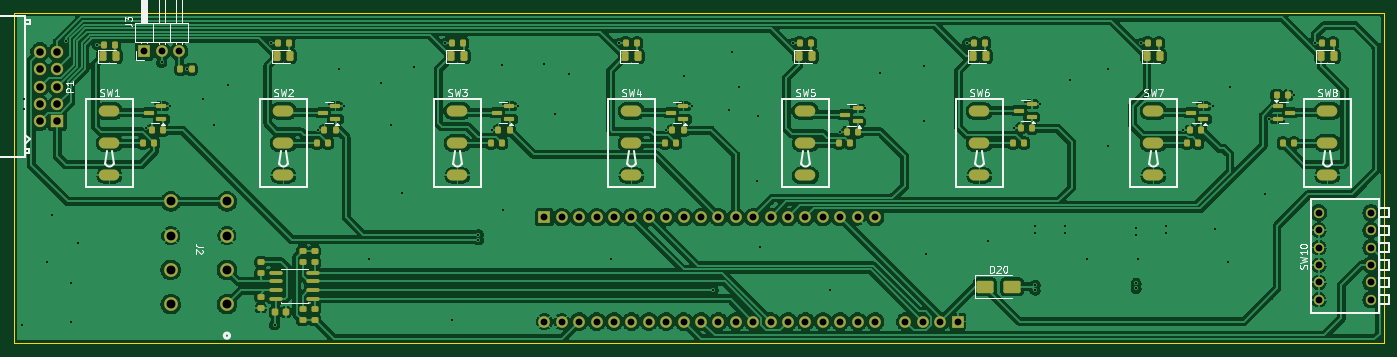
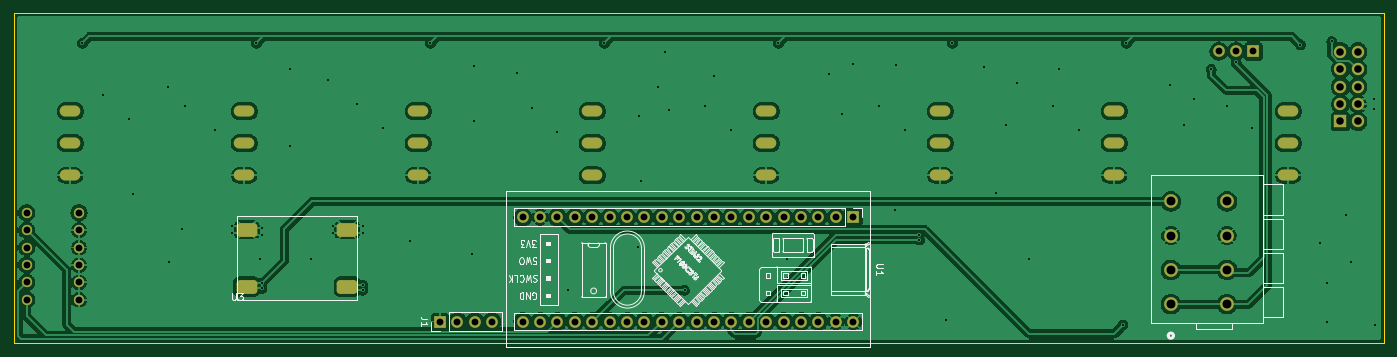
Circuit board: 13 layer files. Board 200.0 x 48.3 mm.
- bottom_copper: switchboard-B_Cu.gbr (192473 bytes)
- bottom_mask: switchboard-B_Mask.gbr (4309 bytes)
- paste: switchboard-B_Paste.gbr (1230 bytes)
- bottom_silk: switchboard-B_Silkscreen.gbr (49216 bytes)
- outline: switchboard-Edge_Cuts.gbr (611 bytes)
- top_copper: switchboard-F_Cu.gbr (297641 bytes)
- top_mask: switchboard-F_Mask.gbr (8970 bytes)
- paste: switchboard-F_Paste.gbr (5891 bytes)
- top_silk: switchboard-F_Silkscreen.gbr (34720 bytes)
- inner_copper: switchboard-In1_Cu.gbr (218933 bytes)
- inner_copper: switchboard-In2_Cu.gbr (218933 bytes)
- drill: switchboard-NPTH.drl (269 bytes)
- drill: switchboard-PTH.drl (4456 bytes)

=== bottom_copper: switchboard-B_Cu.gbr (192473 bytes, source omitted) ===
=== bottom_mask: switchboard-B_Mask.gbr ===
%TF.GenerationSoftware,KiCad,Pcbnew,9.0.5*%
%TF.CreationDate,2025-11-18T06:46:22-05:00*%
%TF.ProjectId,switchboard,73776974-6368-4626-9f61-72642e6b6963,rev?*%
%TF.SameCoordinates,Original*%
%TF.FileFunction,Soldermask,Bot*%
%TF.FilePolarity,Negative*%
%FSLAX46Y46*%
G04 Gerber Fmt 4.6, Leading zero omitted, Abs format (unit mm)*
G04 Created by KiCad (PCBNEW 9.0.5) date 2025-11-18 06:46:22*
%MOMM*%
%LPD*%
G01*
G04 APERTURE LIST*
G04 Aperture macros list*
%AMRoundRect*
0 Rectangle with rounded corners*
0 $1 Rounding radius*
0 $2 $3 $4 $5 $6 $7 $8 $9 X,Y pos of 4 corners*
0 Add a 4 corners polygon primitive as box body*
4,1,4,$2,$3,$4,$5,$6,$7,$8,$9,$2,$3,0*
0 Add four circle primitives for the rounded corners*
1,1,$1+$1,$2,$3*
1,1,$1+$1,$4,$5*
1,1,$1+$1,$6,$7*
1,1,$1+$1,$8,$9*
0 Add four rect primitives between the rounded corners*
20,1,$1+$1,$2,$3,$4,$5,0*
20,1,$1+$1,$4,$5,$6,$7,0*
20,1,$1+$1,$6,$7,$8,$9,0*
20,1,$1+$1,$8,$9,$2,$3,0*%
G04 Aperture macros list end*
%ADD10C,2.000000*%
%ADD11R,1.700000X1.700000*%
%ADD12C,1.700000*%
%ADD13O,3.000000X1.600000*%
%ADD14RoundRect,0.500000X1.000000X0.500000X-1.000000X0.500000X-1.000000X-0.500000X1.000000X-0.500000X0*%
%ADD15C,1.500000*%
%ADD16R,1.800000X1.800000*%
%ADD17C,1.800000*%
G04 APERTURE END LIST*
D10*
%TO.C,J2*%
X106045000Y-143510000D03*
X97845001Y-143510000D03*
X106045000Y-138510000D03*
X97845001Y-138510000D03*
X106045000Y-133509999D03*
X97845001Y-133509999D03*
X106045000Y-128509999D03*
X97845001Y-128509999D03*
%TD*%
D11*
%TO.C,J3*%
X93980000Y-106620000D03*
D12*
X96520000Y-106620000D03*
X99060000Y-106620000D03*
%TD*%
D13*
%TO.C,SW6*%
X215900000Y-115315000D03*
X215900000Y-120015000D03*
X215900000Y-124715000D03*
%TD*%
D14*
%TO.C,U3*%
X226255000Y-132656000D03*
X226255000Y-140956000D03*
X240955000Y-132656000D03*
X240955000Y-140956000D03*
%TD*%
D11*
%TO.C,U1*%
X152400000Y-130810000D03*
D12*
X154940000Y-130810000D03*
X157480000Y-130810000D03*
X160020000Y-130810000D03*
X162560000Y-130810000D03*
X165100000Y-130810000D03*
X167640000Y-130810000D03*
X170180000Y-130810000D03*
X172720000Y-130810000D03*
X175260000Y-130810000D03*
X177800000Y-130810000D03*
X180340000Y-130810000D03*
X182880000Y-130810000D03*
X185420000Y-130810000D03*
X187960000Y-130810000D03*
X190500000Y-130810000D03*
X193040000Y-130810000D03*
X195580000Y-130810000D03*
X198120000Y-130810000D03*
X200660000Y-130810000D03*
X200660000Y-146050000D03*
X198120000Y-146050000D03*
X195580000Y-146050000D03*
X193040000Y-146050000D03*
X190500000Y-146050000D03*
X187960000Y-146050000D03*
X185420000Y-146050000D03*
X182880000Y-146050000D03*
X180340000Y-146050000D03*
X177800000Y-146050000D03*
X175260000Y-146050000D03*
X172720000Y-146050000D03*
X170180000Y-146050000D03*
X167640000Y-146050000D03*
X165100000Y-146050000D03*
X162560000Y-146050000D03*
X160020000Y-146050000D03*
X157480000Y-146050000D03*
X154940000Y-146050000D03*
X152400000Y-146050000D03*
%TD*%
D15*
%TO.C,SW10*%
X265430000Y-142875000D03*
X273050000Y-142875000D03*
X265430000Y-140335000D03*
X273050000Y-140335000D03*
X265430000Y-137795000D03*
X273050000Y-137795000D03*
X265430000Y-135255000D03*
X273050000Y-135255000D03*
X265430000Y-132715000D03*
X273050000Y-132715000D03*
X265430000Y-130175000D03*
X273050000Y-130175000D03*
%TD*%
D13*
%TO.C,SW8*%
X266700000Y-124715000D03*
X266700000Y-120015000D03*
X266700000Y-115315000D03*
%TD*%
%TO.C,SW7*%
X241300000Y-124715000D03*
X241300000Y-120015000D03*
X241300000Y-115315000D03*
%TD*%
%TO.C,SW5*%
X190500000Y-124715000D03*
X190500000Y-120015000D03*
X190500000Y-115315000D03*
%TD*%
%TO.C,SW4*%
X165100000Y-124715000D03*
X165100000Y-120015000D03*
X165100000Y-115315000D03*
%TD*%
%TO.C,SW3*%
X139700000Y-124715000D03*
X139700000Y-120015000D03*
X139700000Y-115315000D03*
%TD*%
%TO.C,SW2*%
X114300000Y-124715000D03*
X114300000Y-120015000D03*
X114300000Y-115315000D03*
%TD*%
%TO.C,SW1*%
X88900000Y-124715000D03*
X88900000Y-120015000D03*
X88900000Y-115315000D03*
%TD*%
D11*
%TO.C,J1*%
X212725000Y-146050000D03*
D12*
X210185000Y-146050000D03*
X207645000Y-146050000D03*
X205105000Y-146050000D03*
%TD*%
D16*
%TO.C,P1*%
X81280000Y-116840000D03*
D17*
X78740000Y-116840000D03*
X81280000Y-114300000D03*
X78740000Y-114300000D03*
X81280000Y-111760000D03*
X78740000Y-111760000D03*
X81280000Y-109220000D03*
X78740000Y-109220000D03*
X81280000Y-106680000D03*
X78740000Y-106680000D03*
%TD*%
M02*

=== paste: switchboard-B_Paste.gbr (1230 bytes, source withheld) ===
=== bottom_silk: switchboard-B_Silkscreen.gbr (49216 bytes, source omitted) ===
=== outline: switchboard-Edge_Cuts.gbr ===
%TF.GenerationSoftware,KiCad,Pcbnew,9.0.5*%
%TF.CreationDate,2025-11-18T06:46:22-05:00*%
%TF.ProjectId,switchboard,73776974-6368-4626-9f61-72642e6b6963,rev?*%
%TF.SameCoordinates,Original*%
%TF.FileFunction,Profile,NP*%
%FSLAX46Y46*%
G04 Gerber Fmt 4.6, Leading zero omitted, Abs format (unit mm)*
G04 Created by KiCad (PCBNEW 9.0.5) date 2025-11-18 06:46:22*
%MOMM*%
%LPD*%
G01*
G04 APERTURE LIST*
%TA.AperFunction,Profile*%
%ADD10C,0.050000*%
%TD*%
G04 APERTURE END LIST*
D10*
X74930000Y-100965000D02*
X274955000Y-100965000D01*
X274955000Y-149225000D01*
X74930000Y-149225000D01*
X74930000Y-100965000D01*
M02*

=== top_copper: switchboard-F_Cu.gbr (297641 bytes, source omitted) ===
=== top_mask: switchboard-F_Mask.gbr (8970 bytes, source omitted) ===
=== paste: switchboard-F_Paste.gbr ===
%TF.GenerationSoftware,KiCad,Pcbnew,9.0.5*%
%TF.CreationDate,2025-11-18T06:46:22-05:00*%
%TF.ProjectId,switchboard,73776974-6368-4626-9f61-72642e6b6963,rev?*%
%TF.SameCoordinates,Original*%
%TF.FileFunction,Paste,Top*%
%TF.FilePolarity,Positive*%
%FSLAX46Y46*%
G04 Gerber Fmt 4.6, Leading zero omitted, Abs format (unit mm)*
G04 Created by KiCad (PCBNEW 9.0.5) date 2025-11-18 06:46:22*
%MOMM*%
%LPD*%
G01*
G04 APERTURE LIST*
G04 Aperture macros list*
%AMRoundRect*
0 Rectangle with rounded corners*
0 $1 Rounding radius*
0 $2 $3 $4 $5 $6 $7 $8 $9 X,Y pos of 4 corners*
0 Add a 4 corners polygon primitive as box body*
4,1,4,$2,$3,$4,$5,$6,$7,$8,$9,$2,$3,0*
0 Add four circle primitives for the rounded corners*
1,1,$1+$1,$2,$3*
1,1,$1+$1,$4,$5*
1,1,$1+$1,$6,$7*
1,1,$1+$1,$8,$9*
0 Add four rect primitives between the rounded corners*
20,1,$1+$1,$2,$3,$4,$5,0*
20,1,$1+$1,$4,$5,$6,$7,0*
20,1,$1+$1,$6,$7,$8,$9,0*
20,1,$1+$1,$8,$9,$2,$3,0*%
G04 Aperture macros list end*
%ADD10RoundRect,0.200000X-0.200000X-0.275000X0.200000X-0.275000X0.200000X0.275000X-0.200000X0.275000X0*%
%ADD11RoundRect,0.200000X-0.275000X0.200000X-0.275000X-0.200000X0.275000X-0.200000X0.275000X0.200000X0*%
%ADD12RoundRect,0.250000X-1.000000X-0.650000X1.000000X-0.650000X1.000000X0.650000X-1.000000X0.650000X0*%
%ADD13RoundRect,0.242500X-0.242500X-0.457500X0.242500X-0.457500X0.242500X0.457500X-0.242500X0.457500X0*%
%ADD14O,1.950000X0.570000*%
%ADD15RoundRect,0.200000X0.200000X0.275000X-0.200000X0.275000X-0.200000X-0.275000X0.200000X-0.275000X0*%
%ADD16RoundRect,0.200000X0.275000X-0.200000X0.275000X0.200000X-0.275000X0.200000X-0.275000X-0.200000X0*%
%ADD17RoundRect,0.150000X-0.590000X-0.150000X0.590000X-0.150000X0.590000X0.150000X-0.590000X0.150000X0*%
%ADD18RoundRect,0.150000X0.590000X0.150000X-0.590000X0.150000X-0.590000X-0.150000X0.590000X-0.150000X0*%
%ADD19RoundRect,0.225000X-0.225000X-0.250000X0.225000X-0.250000X0.225000X0.250000X-0.225000X0.250000X0*%
G04 APERTURE END LIST*
D10*
%TO.C,R25*%
X115134966Y-105410000D03*
X113494966Y-105410000D03*
%TD*%
D11*
%TO.C,R6*%
X110998000Y-138996000D03*
X110998000Y-137356000D03*
%TD*%
D12*
%TO.C,D20*%
X220694000Y-140970000D03*
X216694000Y-140970000D03*
%TD*%
D10*
%TO.C,R21*%
X89720000Y-105664000D03*
X88080000Y-105664000D03*
%TD*%
D13*
%TO.C,D4*%
X166054966Y-107315000D03*
X164174966Y-107315000D03*
%TD*%
D10*
%TO.C,F3*%
X146235000Y-120015000D03*
X144595000Y-120015000D03*
%TD*%
%TO.C,F1*%
X93795000Y-120015000D03*
X95435000Y-120015000D03*
%TD*%
D13*
%TO.C,D8*%
X267640000Y-107315000D03*
X265760000Y-107315000D03*
%TD*%
D14*
%TO.C,U2*%
X118618000Y-142748000D03*
X118618000Y-141478000D03*
X118618000Y-140198000D03*
X118618000Y-138928000D03*
X113198000Y-138928000D03*
X113198000Y-140198000D03*
X113198000Y-141478000D03*
X113198000Y-142748000D03*
%TD*%
D10*
%TO.C,R48*%
X145680000Y-118110000D03*
X147320000Y-118110000D03*
%TD*%
%TO.C,R46*%
X138880000Y-105410000D03*
X140520000Y-105410000D03*
%TD*%
D15*
%TO.C,R38*%
X260916000Y-113030000D03*
X259276000Y-113030000D03*
%TD*%
D10*
%TO.C,R37*%
X265880000Y-105410000D03*
X267520000Y-105410000D03*
%TD*%
%TO.C,R36*%
X246645000Y-118110000D03*
X248285000Y-118110000D03*
%TD*%
%TO.C,R35*%
X240480000Y-105410000D03*
X242120000Y-105410000D03*
%TD*%
%TO.C,R34*%
X221938000Y-117856000D03*
X223578000Y-117856000D03*
%TD*%
%TO.C,R33*%
X215094966Y-105410000D03*
X216734966Y-105410000D03*
%TD*%
%TO.C,R32*%
X196538000Y-118364000D03*
X198178000Y-118364000D03*
%TD*%
%TO.C,R31*%
X189680000Y-105410000D03*
X191320000Y-105410000D03*
%TD*%
%TO.C,R29*%
X171080000Y-118110000D03*
X172720000Y-118110000D03*
%TD*%
%TO.C,R28*%
X164280000Y-105410000D03*
X165920000Y-105410000D03*
%TD*%
%TO.C,R26*%
X120280000Y-118110000D03*
X121920000Y-118110000D03*
%TD*%
%TO.C,R23*%
X95065000Y-118110000D03*
X96705000Y-118110000D03*
%TD*%
D15*
%TO.C,R7*%
X100896000Y-109220000D03*
X99256000Y-109220000D03*
%TD*%
D16*
%TO.C,R5*%
X110998000Y-144076000D03*
X110998000Y-142436000D03*
%TD*%
%TO.C,R4*%
X118872000Y-145796000D03*
X118872000Y-144156000D03*
%TD*%
%TO.C,R3*%
X117094000Y-145854000D03*
X117094000Y-144214000D03*
%TD*%
D11*
%TO.C,R2*%
X117094000Y-135774000D03*
X117094000Y-137414000D03*
%TD*%
%TO.C,R1*%
X118872000Y-135774000D03*
X118872000Y-137414000D03*
%TD*%
D17*
%TO.C,Q8*%
X259410000Y-114620000D03*
X259410000Y-116520000D03*
X261290000Y-115570000D03*
%TD*%
D18*
%TO.C,Q7*%
X248590000Y-116520000D03*
X248590000Y-114620000D03*
X246710000Y-115570000D03*
%TD*%
%TO.C,Q6*%
X223520000Y-116205000D03*
X223520000Y-114305000D03*
X221640000Y-115255000D03*
%TD*%
%TO.C,Q5*%
X198120000Y-116840000D03*
X198120000Y-114940000D03*
X196240000Y-115890000D03*
%TD*%
%TO.C,Q4*%
X172695000Y-116520000D03*
X172695000Y-114620000D03*
X170815000Y-115570000D03*
%TD*%
%TO.C,Q3*%
X147295000Y-116520000D03*
X147295000Y-114620000D03*
X145415000Y-115570000D03*
%TD*%
%TO.C,Q2*%
X121895000Y-116520000D03*
X121895000Y-114620000D03*
X120015000Y-115570000D03*
%TD*%
%TO.C,Q1*%
X96495000Y-116520000D03*
X96495000Y-114620000D03*
X94615000Y-115570000D03*
%TD*%
D15*
%TO.C,F8*%
X261805000Y-120015000D03*
X260165000Y-120015000D03*
%TD*%
D10*
%TO.C,F7*%
X246195000Y-120015000D03*
X247835000Y-120015000D03*
%TD*%
%TO.C,F6*%
X220795000Y-120015000D03*
X222435000Y-120015000D03*
%TD*%
%TO.C,F5*%
X195395000Y-120015000D03*
X197035000Y-120015000D03*
%TD*%
%TO.C,F4*%
X169995000Y-120015000D03*
X171635000Y-120015000D03*
%TD*%
%TO.C,F2*%
X119195000Y-120015000D03*
X120835000Y-120015000D03*
%TD*%
D13*
%TO.C,D7*%
X240360000Y-107315000D03*
X242240000Y-107315000D03*
%TD*%
%TO.C,D6*%
X214974966Y-107315000D03*
X216854966Y-107315000D03*
%TD*%
%TO.C,D5*%
X189560000Y-107315000D03*
X191440000Y-107315000D03*
%TD*%
%TO.C,D3*%
X138774966Y-107315000D03*
X140654966Y-107315000D03*
%TD*%
%TO.C,D2*%
X113374966Y-107315000D03*
X115254966Y-107315000D03*
%TD*%
%TO.C,D1*%
X87974966Y-107315000D03*
X89854966Y-107315000D03*
%TD*%
D19*
%TO.C,C1*%
X113096000Y-144648000D03*
X114656000Y-144648000D03*
%TD*%
M02*

=== top_silk: switchboard-F_Silkscreen.gbr (34720 bytes, source omitted) ===
=== inner_copper: switchboard-In1_Cu.gbr (218933 bytes, source omitted) ===
=== inner_copper: switchboard-In2_Cu.gbr (218933 bytes, source omitted) ===
=== drill: switchboard-NPTH.drl ===
M48
; DRILL file {KiCad 9.0.5} date 2025-11-18T06:46:18-0500
; FORMAT={-:-/ absolute / metric / decimal}
; #@! TF.CreationDate,2025-11-18T06:46:18-05:00
; #@! TF.GenerationSoftware,Kicad,Pcbnew,9.0.5
; #@! TF.FileFunction,NonPlated,1,4,NPTH
FMAT,2
METRIC
%
G90
G05
M30

=== drill: switchboard-PTH.drl ===
M48
; DRILL file {KiCad 9.0.5} date 2025-11-18T06:46:18-0500
; FORMAT={-:-/ absolute / metric / decimal}
; #@! TF.CreationDate,2025-11-18T06:46:18-05:00
; #@! TF.GenerationSoftware,Kicad,Pcbnew,9.0.5
; #@! TF.FileFunction,Plated,1,4,PTH
FMAT,2
METRIC
; #@! TA.AperFunction,Plated,PTH,ViaDrill
T1C0.300
; #@! TA.AperFunction,Plated,PTH,ComponentDrill
T2C1.000
; #@! TA.AperFunction,Plated,PTH,ComponentDrill
T3C1.100
; #@! TA.AperFunction,Plated,PTH,ComponentDrill
T4C1.300
%
G90
G05
T1
X76.2Y-146.558
X76.454Y-113.538
X76.454Y-115.062
X79.756Y-137.414
X80.518Y-130.556
X82.55Y-105.156
X83.312Y-140.462
X83.312Y-146.05
X84.328Y-134.62
X87.122Y-105.664
X94.181Y-117.849
X96.52Y-108.204
X97.79Y-114.554
X100.156Y-109.22
X102.616Y-113.538
X104.14Y-117.348
X106.172Y-111.506
X112.522Y-105.41
X113.03Y-146.558
X119.38Y-118.11
X122.428Y-109.22
X123.19Y-114.554
X126.746Y-136.906
X128.524Y-111.252
X130.045Y-117.384
X131.572Y-127.254
X133.35Y-108.966
X137.922Y-105.41
X138.938Y-145.796
X142.748Y-133.35
X142.748Y-134.15
X144.78Y-118.11
X146.219Y-108.675
X146.304Y-129.794
X148.59Y-114.554
X152.4Y-108.458
X153.995Y-115.829
X155.956Y-109.982
X162.052Y-136.906
X163.322Y-105.41
X170.18Y-118.11
X172.72Y-110.236
X173.99Y-114.554
X177.038Y-141.478
X179.35Y-115.195
X179.832Y-106.68
X180.848Y-111.76
X183.388Y-125.476
X183.642Y-116.078
X183.896Y-135.128
X188.722Y-105.41
X194.056Y-141.478
X195.58Y-118.364
X199.258Y-114.94
X201.422Y-109.728
X207.772Y-108.712
X207.772Y-116.84
X208.026Y-136.144
X214.122Y-105.41
X217.17Y-134.366
X220.98Y-117.856
X224.028Y-132.08
X224.028Y-133.096
X224.028Y-140.716
X224.028Y-141.478
X224.79Y-114.3
X228.346Y-132.08
X228.346Y-133.096
X229.108Y-110.744
X231.594Y-136.909
X234.696Y-109.22
X234.696Y-120.396
X238.76Y-132.334
X238.76Y-133.35
X238.76Y-140.462
X238.76Y-141.224
X239.014Y-136.906
X239.522Y-105.41
X243.078Y-132.08
X243.078Y-133.096
X245.618Y-118.11
X249.936Y-114.554
X250.324Y-132.508
X252.222Y-137.414
X252.476Y-111.76
X257.556Y-127.508
X258.13Y-116.52
X261.874Y-113.03
X264.922Y-105.41
T2
X93.98Y-106.62
X96.52Y-106.62
X99.06Y-106.62
X152.4Y-130.81
X152.4Y-146.05
X154.94Y-130.81
X154.94Y-146.05
X157.48Y-130.81
X157.48Y-146.05
X160.02Y-130.81
X160.02Y-146.05
X162.56Y-130.81
X162.56Y-146.05
X165.1Y-130.81
X165.1Y-146.05
X167.64Y-130.81
X167.64Y-146.05
X170.18Y-130.81
X170.18Y-146.05
X172.72Y-130.81
X172.72Y-146.05
X175.26Y-130.81
X175.26Y-146.05
X177.8Y-130.81
X177.8Y-146.05
X180.34Y-130.81
X180.34Y-146.05
X182.88Y-130.81
X182.88Y-146.05
X185.42Y-130.81
X185.42Y-146.05
X187.96Y-130.81
X187.96Y-146.05
X190.5Y-130.81
X190.5Y-146.05
X193.04Y-130.81
X193.04Y-146.05
X195.58Y-130.81
X195.58Y-146.05
X198.12Y-130.81
X198.12Y-146.05
X200.66Y-130.81
X200.66Y-146.05
X205.105Y-146.05
X207.645Y-146.05
X210.185Y-146.05
X212.725Y-146.05
X265.43Y-130.175
X265.43Y-132.715
X265.43Y-135.255
X265.43Y-137.795
X265.43Y-140.335
X265.43Y-142.875
X273.05Y-130.175
X273.05Y-132.715
X273.05Y-135.255
X273.05Y-137.795
X273.05Y-140.335
X273.05Y-142.875
T3
X78.74Y-106.68
X78.74Y-109.22
X78.74Y-111.76
X78.74Y-114.3
X78.74Y-116.84
X81.28Y-106.68
X81.28Y-109.22
X81.28Y-111.76
X81.28Y-114.3
X81.28Y-116.84
T4
X97.845Y-128.51
X97.845Y-133.51
X97.845Y-138.51
X97.845Y-143.51
X106.045Y-128.51
X106.045Y-133.51
X106.045Y-138.51
X106.045Y-143.51
T2
G00X88.3Y-115.315
M15
G01X89.5Y-115.315
M16
G05
G00X88.3Y-120.015
M15
G01X89.5Y-120.015
M16
G05
G00X88.3Y-124.715
M15
G01X89.5Y-124.715
M16
G05
G00X113.7Y-115.315
M15
G01X114.9Y-115.315
M16
G05
G00X113.7Y-120.015
M15
G01X114.9Y-120.015
M16
G05
G00X113.7Y-124.715
M15
G01X114.9Y-124.715
M16
G05
G00X139.1Y-115.315
M15
G01X140.3Y-115.315
M16
G05
G00X139.1Y-120.015
M15
G01X140.3Y-120.015
M16
G05
G00X139.1Y-124.715
M15
G01X140.3Y-124.715
M16
G05
G00X164.5Y-115.315
M15
G01X165.7Y-115.315
M16
G05
G00X164.5Y-120.015
M15
G01X165.7Y-120.015
M16
G05
G00X164.5Y-124.715
M15
G01X165.7Y-124.715
M16
G05
G00X189.9Y-115.315
M15
G01X191.1Y-115.315
M16
G05
G00X189.9Y-120.015
M15
G01X191.1Y-120.015
M16
G05
G00X189.9Y-124.715
M15
G01X191.1Y-124.715
M16
G05
G00X215.3Y-115.315
M15
G01X216.5Y-115.315
M16
G05
G00X215.3Y-120.015
M15
G01X216.5Y-120.015
M16
G05
G00X215.3Y-124.715
M15
G01X216.5Y-124.715
M16
G05
G00X240.7Y-115.315
M15
G01X241.9Y-115.315
M16
G05
G00X240.7Y-120.015
M15
G01X241.9Y-120.015
M16
G05
G00X240.7Y-124.715
M15
G01X241.9Y-124.715
M16
G05
G00X266.1Y-115.315
M15
G01X267.3Y-115.315
M16
G05
G00X266.1Y-120.015
M15
G01X267.3Y-120.015
M16
G05
G00X266.1Y-124.715
M15
G01X267.3Y-124.715
M16
G05
M30
